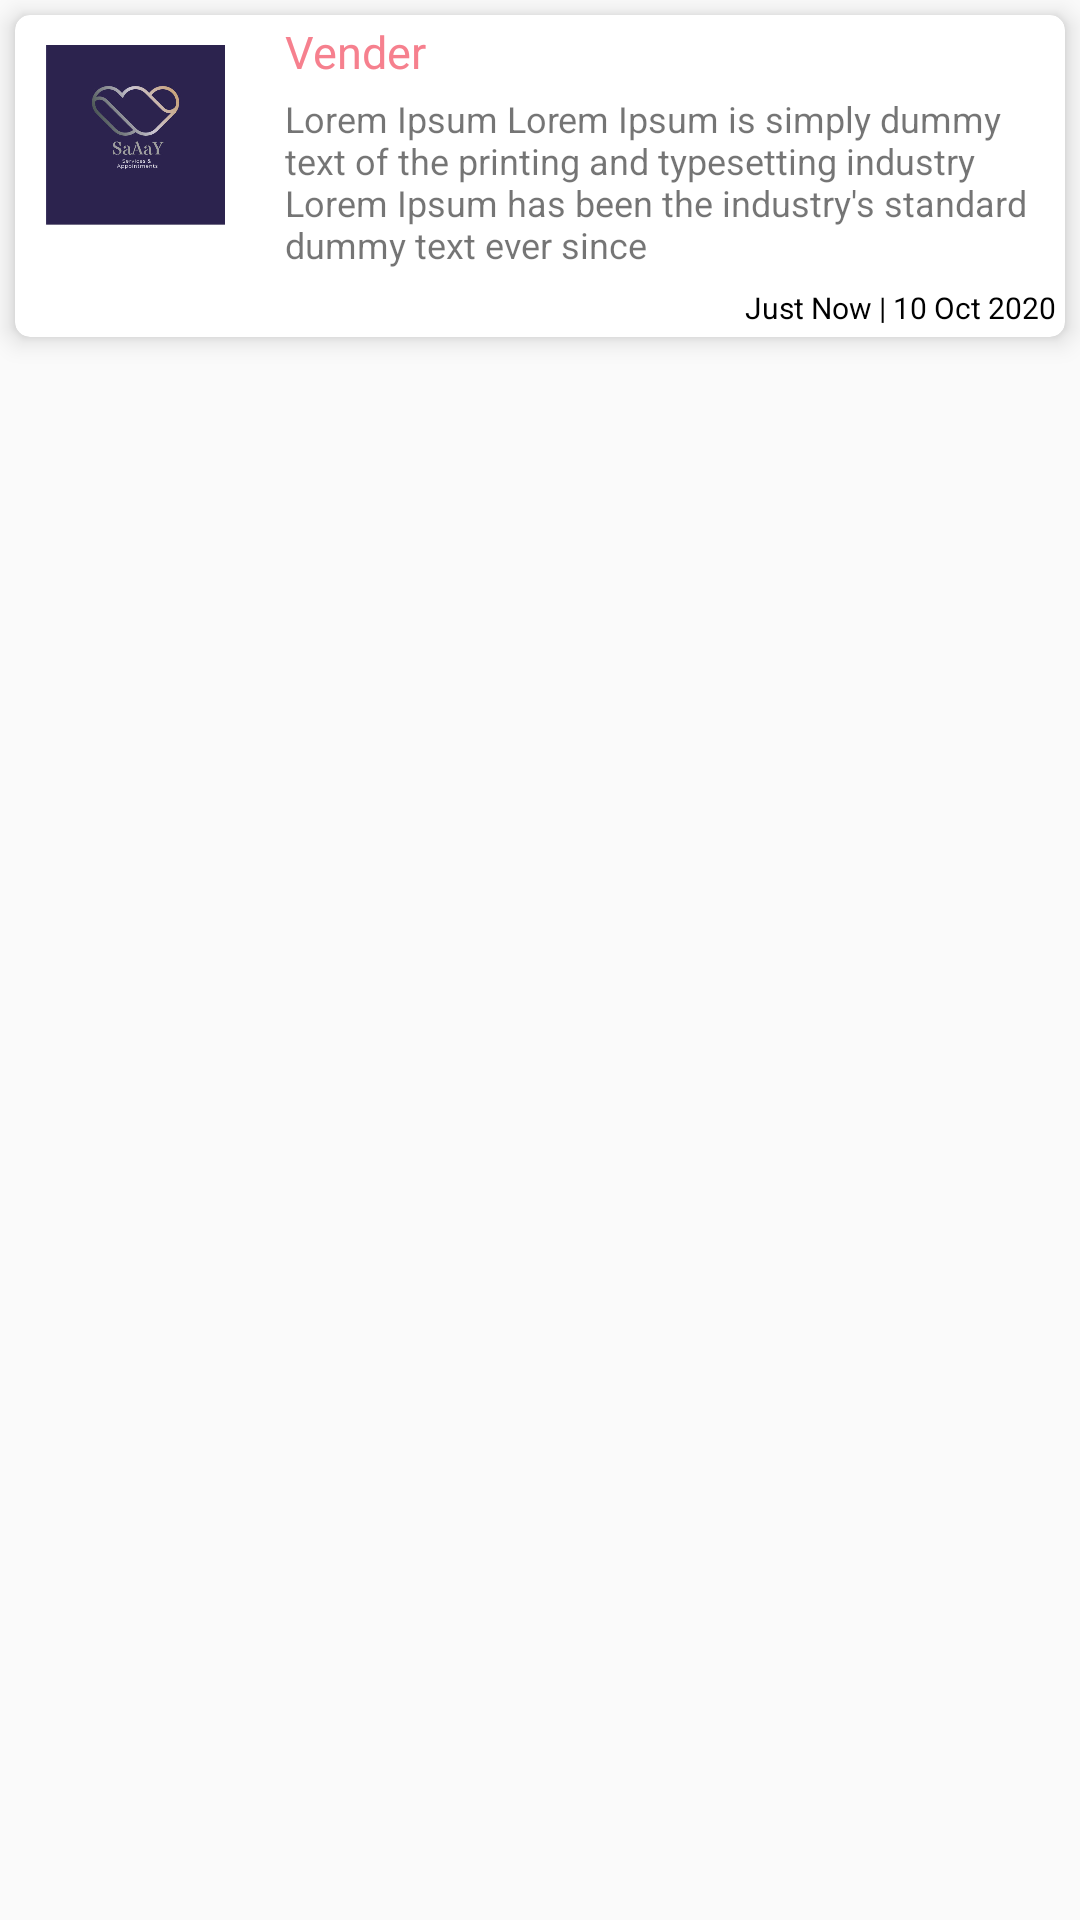

This screen was rendered from an Android layout file. Write that file and the resources it references.
<!-- AndroidManifest.xml: application theme AppTheme -->
<!-- res/layout/custom_notification.xml -->
<?xml version="1.0" encoding="utf-8"?>
<RelativeLayout xmlns:android="http://schemas.android.com/apk/res/android"
    android:layout_width="match_parent"
    android:layout_height="wrap_content"
    xmlns:app="http://schemas.android.com/apk/res-auto">

    <androidx.cardview.widget.CardView
        android:layout_width="match_parent"
        android:layout_height="wrap_content"
        android:layout_margin="5dp"
        android:clickable="true"
        android:focusable="true"
        android:foreground="?android:attr/selectableItemBackground"
        app:cardCornerRadius="5sp"
        app:cardElevation="5dp">

        <LinearLayout
            android:layout_width="fill_parent"
            android:layout_height="wrap_content"
            android:animateLayoutChanges="true"
            android:orientation="vertical">

            <LinearLayout
                android:layout_width="match_parent"
                android:layout_height="wrap_content"
                android:orientation="horizontal">

                <ImageView
                    android:id="@+id/iv_notification_image"
                    android:layout_width="80dp"
                    android:layout_height="80dp"
                    android:adjustViewBounds="true"
                    android:scaleType="fitXY"
                    android:visibility="gone" />

                <ImageView
                    android:layout_width="80dp"
                    android:layout_height="80dp"
                    android:adjustViewBounds="true"
                    android:scaleType="fitXY"
                    android:padding="@dimen/ten"
                    android:src="@drawable/app_logo"
                    android:visibility="visible" />

                <LinearLayout
                    android:layout_width="match_parent"
                    android:layout_height="wrap_content"
                    android:orientation="vertical">

                    <TextView
                        android:id="@+id/tv_notification_title"
                        android:layout_width="wrap_content"
                        android:layout_height="wrap_content"
                        android:layout_marginLeft="10dp"
                        android:layout_marginTop="2dp"
                        android:layout_marginBottom="2dp"
                        android:text="Vender"
                        android:textColor="@color/apptheme"
                        android:textSize="15dp" />

                    <TextView
                        android:id="@+id/tv_notification_message"
                        android:layout_width="wrap_content"
                        android:layout_height="wrap_content"
                        android:layout_marginLeft="10dp"
                        android:layout_marginTop="2dp"
                        android:layout_marginBottom="2dp"
                        android:text="Lorem Ipsum Lorem Ipsum is simply dummy text of the printing and typesetting industry Lorem Ipsum has been the industry's standard dummy text ever since "
                        android:textSize="12dp" />

                </LinearLayout>

            </LinearLayout>

            <LinearLayout
                android:layout_width="match_parent"
                android:layout_height="wrap_content"
                android:orientation="horizontal"
                android:weightSum="4">

                <TextView
                    android:id="@+id/notification_date_time"
                    android:layout_width="match_parent"
                    android:layout_height="wrap_content"
                    android:layout_marginTop="1dip"
                    android:gravity="right"
                    android:padding="3dp"
                    android:text="Just Now | 10 Oct 2020"
                    android:textColor="@color/black"
                    android:textSize="10dp" />

            </LinearLayout>

        </LinearLayout>

    </androidx.cardview.widget.CardView>

</RelativeLayout>
<!-- resources referenced by this layout -->
<resources>
  <color name="apptheme">#f6808e</color>
  <color name="black">#000</color>
  <dimen name="ten">10dp</dimen>
  <!-- drawable app_logo: jpeg bitmap (drawable, 26196 bytes) -->
  <style name="AppTheme" parent="Theme.AppCompat.Light.NoActionBar">
          
          <item name="colorPrimary">@color/colorPrimary</item>
          <item name="colorPrimaryDark">@color/colorPrimaryDark</item>
          <item name="colorAccent">@color/colorAccent</item>
  
      </style>
  <color name="colorPrimary">#f6808e</color>
  <color name="colorPrimaryDark">#141616</color>
  <color name="colorAccent">#f6808e</color>
</resources>
